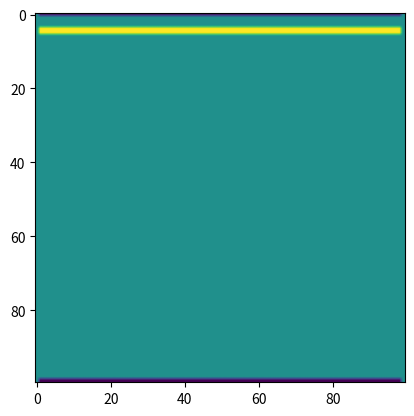

Python code for this plot: (Note: this script raises an exception after producing the figure.)
"""
Fluids confined to a box with a thermal source at the bottom
"""

import matplotlib.pyplot as plt
import time
import copy
import math


"""
Lets change the boundry conditions so that in the x direction we have periodic boundries

so streamfunction[i][j]=streamfunction[i+N][j]
"""


def updateStreamFunction(vorticity, streamfunction, n, iterations, epsilon, omega, h):
	"""
	Function that finds the streamfunction using the SOR method in cartesian coordiantes
	
	Parameters:
		vorticity (n lists of size n): vorticity at each point in the domein
		streamfunction (n lists of size n): streamfunction at each point in the domain
		n (int): size of the domain
		iterations (int): number of iterations used for the SOR solver
		epsilon (float): acceptable error in streamfunction solution
	 	omega (float64): SOR parameter
	 
	 Returns:
	 	streamfunction: new streamfunction
	"""
	
	for iteration in range(iterations):
		oldstreamfunction = copy.deepcopy(streamfunction)
		for i in range(n):
			for j in range(1,n-1):
				streamfunction[i][j] = 0.25*omega*(oldstreamfunction[(i+1)%n][j]+oldstreamfunction[(i-1)%n][j]+oldstreamfunction[i][j+1]+oldstreamfunction[i][j-1]+h*h*vorticity[i][j])+ (1.0-omega)*oldstreamfunction[i][j]
				
		epsilonDash = 0
		for i in range(n):
			for j in range(n):
				epsilonDash += abs(oldstreamfunction[i][j] - streamfunction[i][j])
				
		if (epsilonDash < epsilon):
			break;
		if (iteration == iterations-1):
			raise Exception("when solving for streamfunction the method did not converge")
		
	return streamfunction
	
	
def updateTemperature(streamfunction, temperature, heat, h, n, Cp, kappa, Touter, dt):
	"""
	Function that updates the temperature field
	"""
	
	update = [[0 for i in range(n)] for j in range(n)]
	newTemperature = [[0 for i in range(n)] for j in range(n)]
	
	
	
	for i in range(n):
		## left wall
		temperature[0][i] = temperature[1][i]
		newTemperature[0][i] = temperature[1][i]
		
		## right wall
		temperature[n-1][i] = temperature[n-2][i]
		newTemperature[n-1][i] = temperature[n-2][i]
	
	for i in range(n):
		for j in range(1, n-1):
			term1 = (streamfunction[i][j+1] - streamfunction[i][j-1])/(2*h) * (temperature[(i+1)%n][j] - temperature[(i-1)%n][j])/(2*h)
			term2 = - (streamfunction[(i+1)%n][j] - streamfunction[(i-1)%n][j])/(2*h) * (temperature[i][j+1] - temperature[i][j-1])/(2*h)
			term3 = kappa * (  (temperature[(i+1)%n][j] - 2*temperature[i][j] + temperature[(i-1)%n][j])/(h**2) + (temperature[i][j+1] - 2*temperature[i][j] + temperature[i][j-1])/(h**2)  )
			term4 = heat[i][j]/Cp
			
			update[i][j] = term1 + term2 + term3 + term4
			
			newTemperature[i][j] = temperature[i][j] + dt*update[i][j]
			
			
	## what sort of boundry conditions should I do??
	

	
	## now I need to do the surface:
	## I will hold the surface at a constant temperature		
	return newTemperature
	
## now we need to write something that updates the vorticity equation for creeping flow

def updateVorticity(vorticity, temperature, streamfunction, nu, alpha, g, rho0,h,n,dt):
	newVorticity = [[0 for i in range(n)] for j in range(n)]
	update = [[0 for i in range(n)] for j in range(n)]	
	## Now we need to look at eh bounrdy conditions.
	
	for i in range(n):
		vorticity[i][0] = -2*streamfunction[i][1]/(h**2) 
		
		vorticity[i][n-1] = -2*streamfunction[i][n-2]/(h**2)
		
		newVorticity[i][0] = -2*streamfunction[i][1]/(h**2)
		
		newVorticity[i][n-1] = -2*streamfunction[i][n-2]/(h**2)
		
		

	for i in range(n):
		for j in range(1, n-1):
			update[i][j] = g*alpha/rho0 * ( temperature[(i+1)%n][j] - temperature[(i-1)%n][j])/(2*h) + nu*( (vorticity[(i+1)%n][j] - 2*vorticity[i][j] + vorticity[(i-1)%n][j]  )/(h**2) + (vorticity[i][j+1] -2*vorticity[i][j] + vorticity[i][j-1])/(h**2) ) 
			
	
	for i in range(n):
		for j in range(1, n-1):
			newVorticity[i][j] = vorticity[i][j] + dt*update[i][j]
		
	return  newVorticity
	
	
	
def main():

	## function that ties everything together
	n = 100
	timesteps = 10000
	dt = 0.1
	
	iterations = 100000
	epsilon = 0.0001
	omega=0.5
	
	h = 1/(n-1)
	Cp=4000
	kappa=10**(-4)
	Touter=0
	rho0=1000
	##alpha=10**(-7)
	alpha=10**(-1)
	nu=10**(-6)
	g=-10
	t = 0
	
	
		
	
	temperature = [[0 for i in range(n)] for i in range(n)]
	streamfunction = [[0 for i in range(n)] for i in range(n)]
	vorticity = [[0 for i in range(n)] for i in range(n)]
	
	heat = [[0 for i in range(n)] for i in range(n)]
	
	for i in range(n):
		for j in range(0,5):
			heat[j][i] =  1000
	
	for timestep in range(timesteps):
		print("loop: " + str(timestep))
		
		streamfunction = updateStreamFunction(vorticity, streamfunction, n, iterations, epsilon, omega, h)
		
		temperature = updateTemperature(streamfunction, temperature, heat, h, n, Cp, kappa, Touter,dt)
		
		vorticity = updateVorticity(vorticity, temperature, streamfunction, nu, alpha, g, rho0,h,n,dt)
		
		t = t + dt
		if (timestep % 100 == 0):
			plt.imshow(vorticity, interpolation='bilinear')
			plt.savefig("vts//file"+str(timestep)+".png")
			plt.clf()
			
			plt.imshow(streamfunction, interpolation='bilinear')
			plt.savefig("sfs//file"+str(timestep)+".png")
			plt.clf()
			
			plt.imshow(temperature, interpolation='bilinear')
			plt.savefig("t//File" + str(timestep) + ".png")
			plt.clf()
		
		
		
		
main()
		
		

	
	
	
			


	
			
	
	
	
	
	
	
	

	
	
			
			

				
				
	
		
	
	
	

